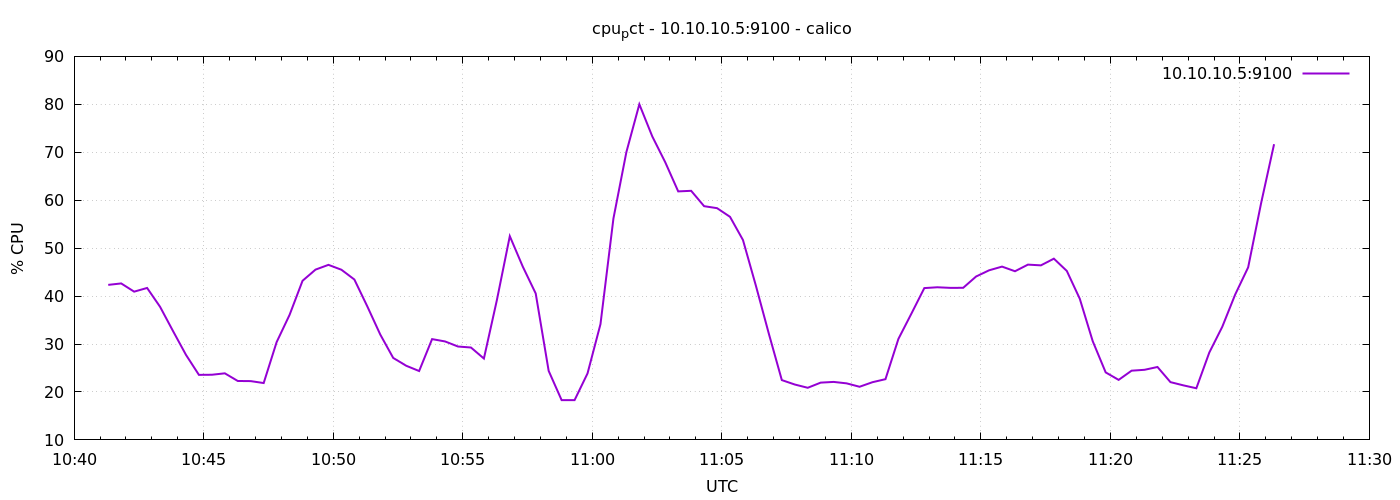

Values plotted in this chart, from the file beside it:
1776854479	42.33809523808998
1776854509	42.64
1776854539	40.92
1776854569	41.7
1776854599	37.77
1776854629	32.71
1776854659	27.74
1776854689	23.57
1776854719	23.59
1776854749	23.89
1776854779	22.29
1776854809	22.26
1776854839	21.86
1776854869	30.4
1776854899	36.09
1776854929	43.19
1776854959	45.52
1776854989	46.51
1776855019	45.5
1776855049	43.46
1776855079	37.85
1776855109	31.98
1776855139	27.1
1776855169	25.47
1776855199	24.37
1776855229	31.02
1776855259	30.54
1776855289	29.48
1776855319	29.27
1776855349	26.97
1776855379	39.13
1776855409	52.5
1776855439	46.16
1776855469	40.54
1776855499	24.4
1776855529	18.3
1776855559	18.3
1776855589	23.87
1776855619	34.15
1776855649	56.18
1776855679	70.04
1776855709	80.01
1776855739	73.3
1776855769	67.91
1776855799	61.84
1776855829	61.96
1776855859	58.75
1776855889	58.34
1776855919	56.53
1776855949	51.7
1776855979	42.14
1776856009	32.12
1776856039	22.48
1776856069	21.55
1776856099	20.87
1776856129	21.95
1776856159	22.1
1776856189	21.8
1776856219	21.09
1776856249	22.04
1776856279	22.67
... 30 more rows
